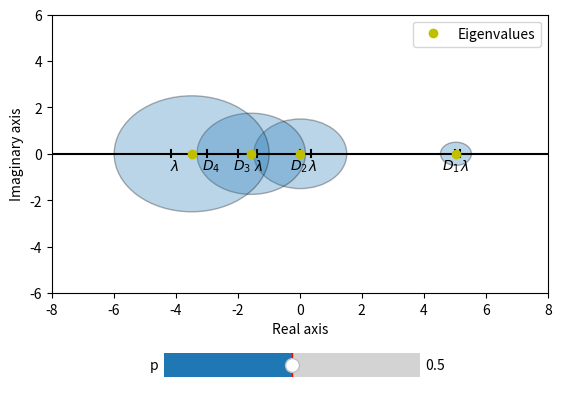

This chart was generated by the following Python code:
from scipy.linalg import *
from matplotlib import pyplot as plt
from matplotlib.widgets import *


def shift_A(A0, p):
    if p == 0:
        return np.diag(np.diag(A0))
    elif p == 1:
        return A0
    d = np.diag(A0)
    scaled = A0*p
    return scaled + (1 - p)*np.diag(d)


def App():
    A0 = np.array([[5, 0, 0, -1], [1, 0, -1, 1], [-1.5, 1, -2, 1], [-1, 1, 3, -3]])
    w, _ = eig(A0)
    wreal = w.real
    wimag = w.imag
    fig, ax = plt.subplots()
    marker_height = 0.3
    line = [marker_height / 2, -marker_height / 2]
    for k in range(1, 5):
        dx_D = -0.15
        dx_lambda = -0.1
        if k == 1:
            dx_D = -0.4
            dx_lambda = 0
        elif k == 2:
            dx_D = -0.3
            dx_lambda = -0.05
        d = A0[k-1, k-1]
        plt.plot([d, d], line, 'k')
        plt.text(d + dx_D, -0.7, "$D_{}$".format(k))

        wrealk = wreal[k-1]
        plt.plot([wrealk, wrealk], line, 'k')
        plt.text(wrealk + dx_lambda, -0.7, "$\lambda$")

    plt.plot([-10, 10], [0, 0], 'k')
    plt.subplots_adjust(bottom=0.3)
    slider_ax = plt.axes([0.3, 0.1, 0.4, 0.1])
    s = Slider(slider_ax, "p", 0, 1, valinit=0.5)
    circles = []

    eigs, radii = eigs_and_radii(A0, 100)

    peigs = ax.plot(eigs[:, 50].real, [0] * 4, 'yo', label='Eigenvalues')

    for k in range(0, 4):
        ei = eigs[k, 50]
        di = radii[k, 50]
        circles.append(plt.Circle((ei.real, ei.imag), di, alpha=0.3, edgecolor='k', ))
        ax.add_artist(circles[k])

    def update_rings(val):
        update_rings.k = update_rings.k+1
        if update_rings.k == 170:
            plt.pause(0.02)
            # Super strange bug with an even stranger solution...
        p = int((s.val * 100)) - 1
        if p == -1:
            p = 0
        ei = eigs[:, p]
        di = radii[:, p]
        wp_real, wp_imag = ei.real, ei.imag
        for k in range(0, 4):
            kreal = wp_real[k]
            dik = di[k]
            circles[k].set_radius(dik)
            circles[k].set_center((kreal, 0))
        peigs[0].set_data(wp_real, wp_imag)

    update_rings.k = 0

    s.on_changed(update_rings)
    ax.axis([-8, 8, -6, 6])
    ax.legend()
    ax.set_ylabel('Imaginary axis')
    ax.set_xlabel('Real axis')
    plt.show()


def eigs_and_radii(A0, frames):
    eigs = np.zeros((4, frames))
    radii = np.zeros((4, frames))
    for k in range(0, frames):
        Ap = shift_A(A0, k/frames)
        w, v = eig(Ap)
        eigs[:, k] = w
        for j in range(0, 4):
            radii[j, k] = sum(abs(Ap[j, :])) - abs(Ap[j, j])
    return eigs, radii


def film():
    frames = 100
    A0 = np.array([[5, 0, 0, -1], [1, 0, -1, 1], [-1.5, 1, -2, 1], [-1, 1, 3, -3]])
    eigs, radii = eigs_and_radii(A0, frames)
    fig, ax = plt.subplots()
    plt.plot([-10, 10], [0, 0], 'k')

    marker_height = 0.3
    line = [marker_height / 2, -marker_height / 2]
    for k in range(1, 5):
        d = A0[k-1, k-1]
        plt.plot([d, d], line, 'k')
        plt.text(d - 0.1, -0.6, "$D_{}$".format(k))

        wrealk = eigs[0]
        plt.plot([wrealk, wrealk], line, 'k')
        plt.text(wrealk - 0.1, -0.6, "$\lambda$")

    circles = []
    for k in range(0, 4):
        eigk = eigs[k, 0]
        dk = radii[k, 0]
        circles.append(plt.Circle((eigk, 0), dk, alpha=0.3, edgecolor='k'))
        ax.add_artist(circles[k])

    e0 = eigs[:, 0].real
    shifted_eigs = plt.plot(e0, np.zeros((4, )))
    plt.show()

    for i in range(0, frames):
        ei = eigs[:, i]
        di = radii[:, i]
        for j in range(0, 4):
            dd = di[j]
            circj = circles[j]
            circj.set_radius(di[j])
        shifted_eigs[0].set_xdata(ei)
        plt.pause(0.05)
        plt.show()


def QR_iteration(A):
    if A.shape[0] == 1 or A.shape[1] == 1:
        return A, 0
    m = int(A.shape[0] / 2)
    k = 1
    tol = 1e-8
    Q, R = qr(A)
    A = np.dot(Q, np.dot(A, Q.T))
    while True:
        u = A[m, m] * np.eye(A.shape[0])
        Q, R = qr(A - u)
        A = np.dot(R, Q) + u
        upper = abs(np.diag(A, k=1))
        zeros = np.where(upper < tol)[0]
        if len(zeros) > 0:
            row = zeros[0]
            A1 = A[:row + 1, :row + 1]
            A2 = A[row + 1:, row + 1:]
            A1 = QR_iteration(A1)
            A2 = QR_iteration(A2)
            return block_diag(A1, A2), k
        k += 1


def poly_generator(A):
    s = A.shape[0]
    a = np.diag(A)
    b = np.diag(A, k=1)

    def p(x):
        dets = np.zeros((s + 2, 1))
        dets[1] = 1
        dets[2] = (a[0] - x)
        signs = 0
        if dets[2] < 0:
            signs = 1
        for k in range(3, s + 2):
            d = (a[k - 2] - x)*dets[k-1] - b[k - 3]**2*dets[k-2]
            dets[k] = d
            if d < 0 and dets[k - 1] >= 0 or d > 0 and dets[k - 1] <= 0:
                signs += 1
        return signs
    return p


def Gerschgorin_interval(A):
    high, low = 0, 0
    for r in range(0, A.shape[0]):
        d = sum(abs(A[r, :])) - abs(A[r, r])
        high = max(high, A[r, r] + d)
        low = min(low, A[r, r] - d)
    return high, low


def Bisection(A, tol=1e-8):
    poly = poly_generator(A)
    high, low = Gerschgorin_interval(A)
    eigs = []

    def Bisection_inner(left_neg, right_neg, left, right):
        m = (left + right) / 2
        if abs((right - left) / 2) < tol:
            eigs.append(m)
        else:
            n_eigs_mid = poly(m)
            n_eigs_left_half = n_eigs_mid - left_neg
            n_eigs_right_half = right_neg - n_eigs_mid
            if n_eigs_left_half > 0:
                Bisection_inner(left_neg, n_eigs_mid, left, m)
            if n_eigs_right_half > 0:
                Bisection_inner(n_eigs_mid, right_neg, m, right)

    Bisection_inner(poly(low), poly(high), low, high)
    return np.array(eigs)


def task2():
    s = 15
    for n in [10, 100, 1000, 10000]:
        tnits = 0
        for m in range(0, 1000):
            A = np.random.rand(s, s)
            A = (A + A.T) / 2
            _, nits = QR_iteration(A)
            tnits += nits
        print("Avg num_its with n={}: {}".format(n, tnits/m))


def task4():
    n = 8
    A = np.random.rand(8, 8)
    A = (A + A.T) / 2
    A = hessenberg(A)
    print("Matrix: \n{}".format(A))
    print("Eigenvalues with eig: \n{}".format(np.sort(eig(A)[0])))
    print("Eigenvalues with bisection: \n{}".format(Bisection(A)))


if __name__ == '__main__':
    App()
